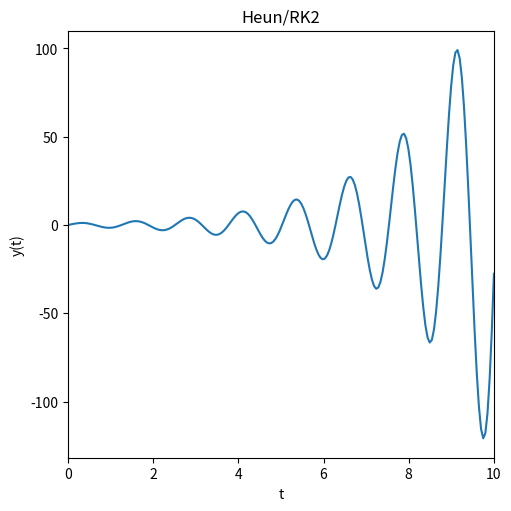

Write Python code to recreate this figure.
import numpy as np
import matplotlib.pyplot as plt

#------------------------------------#
#input your function here
def f(t, y):
    return y - 0.5*np.exp(t/2)*np.sin(5*t) + 5*np.exp(t/2)*np.cos(5*t)
h = 0.05
t_start = 0
t_end = 10
y0 = 0
#------------------------------------#

def y_n1(t_n, y_n, h):
    A = f(t_n, y_n)
    B = f(t_n + h,  y_n + A*h)
    return y_n + (A + B) * h / 2

t_span = np.abs(t_end - t_start)
n = int(t_span/h)
t = np.linspace(t_start, t_end, n)
y = np.zeros(n, dtype=float)
y[0] = y0
for i in range(0, n-1):
    y[i+1] = y_n1(t[i], y[i], h)


fig, ax = plt.subplots(figsize = (5, 5), layout = 'constrained')
ax.plot(t, y)
ax.set(xlim = [t_start, t_end], xlabel = "t", ylabel = "y(t)", title = "Heun/RK2")
plt.show()
